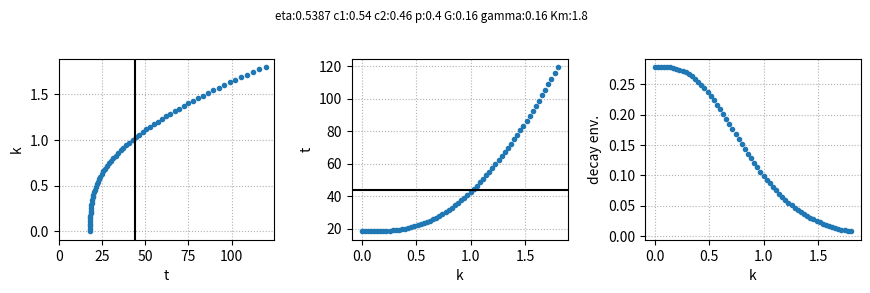

Here is the Python script that generated this plot:
import numpy as np

def Gamma(k, eta, c1, c2):
  return c1*np.exp(-eta*(k**3)) + c2

def readout_time(k, eta = 0.5387, c1 = 0.54, c2 = 0.46, 
                    p = 0.4, G = 0.16, gamma = 0.16, Km = 1.8):

  A = c2*(k**3) - (c1/eta)*np.exp(-eta*(k**3)) + (c1/eta)*np.exp(-eta*((p*Km)**3)) - c2*(p*Km)**3
  B = 3*Gamma(p*Km, eta, c1, c2)*(p**2)*(Km**3)
  C = Km/(gamma*G)

  return C*(p + A/B)

if __name__ == '__main__':
  import matplotlib.pyplot as py

  nk  = 64
  T2s = 30
  T2f = 8 

  rkwargs = {'eta'   : 0.5387, 
             'c1'    : 0.54, 
             'c2'    : 0.46, 
             'p'     : 0.4, 
             'G'     : 0.16, 
             'gamma' : 0.16, 
             'Km'    : 1.8}


  k = np.linspace(0, rkwargs['Km'], nk)
  t = readout_time(k, **rkwargs)

  decay_env = 0.6*np.exp(-t/T2f) + 0.4*np.exp(-t/T2s)

  fig, ax = py.subplots(1,3, figsize = (9,3))
  ax[0].plot(t,k,'.')
  ax[0].set_xlim((0,None))
  ax[0].axvline(44, color = 'k')

  ax[1].plot(k,t,'.')
  ax[1].axhline(44, color = 'k')

  ax[2].plot(k,decay_env,'.')

  ax[0].set_xlabel('t')
  ax[0].set_ylabel('k')
  ax[1].set_xlabel('k')
  ax[1].set_ylabel('t')
  ax[2].set_xlabel('k')
  ax[2].set_ylabel('decay env.')

  for axx in ax.flatten(): axx.grid(ls = ':')

  fig.suptitle(' '.join([x[0] + ':' + str(x[1]) for x in rkwargs.items()]), fontsize = 'small')
  fig.tight_layout(pad = 1.5)
  fig.show()

